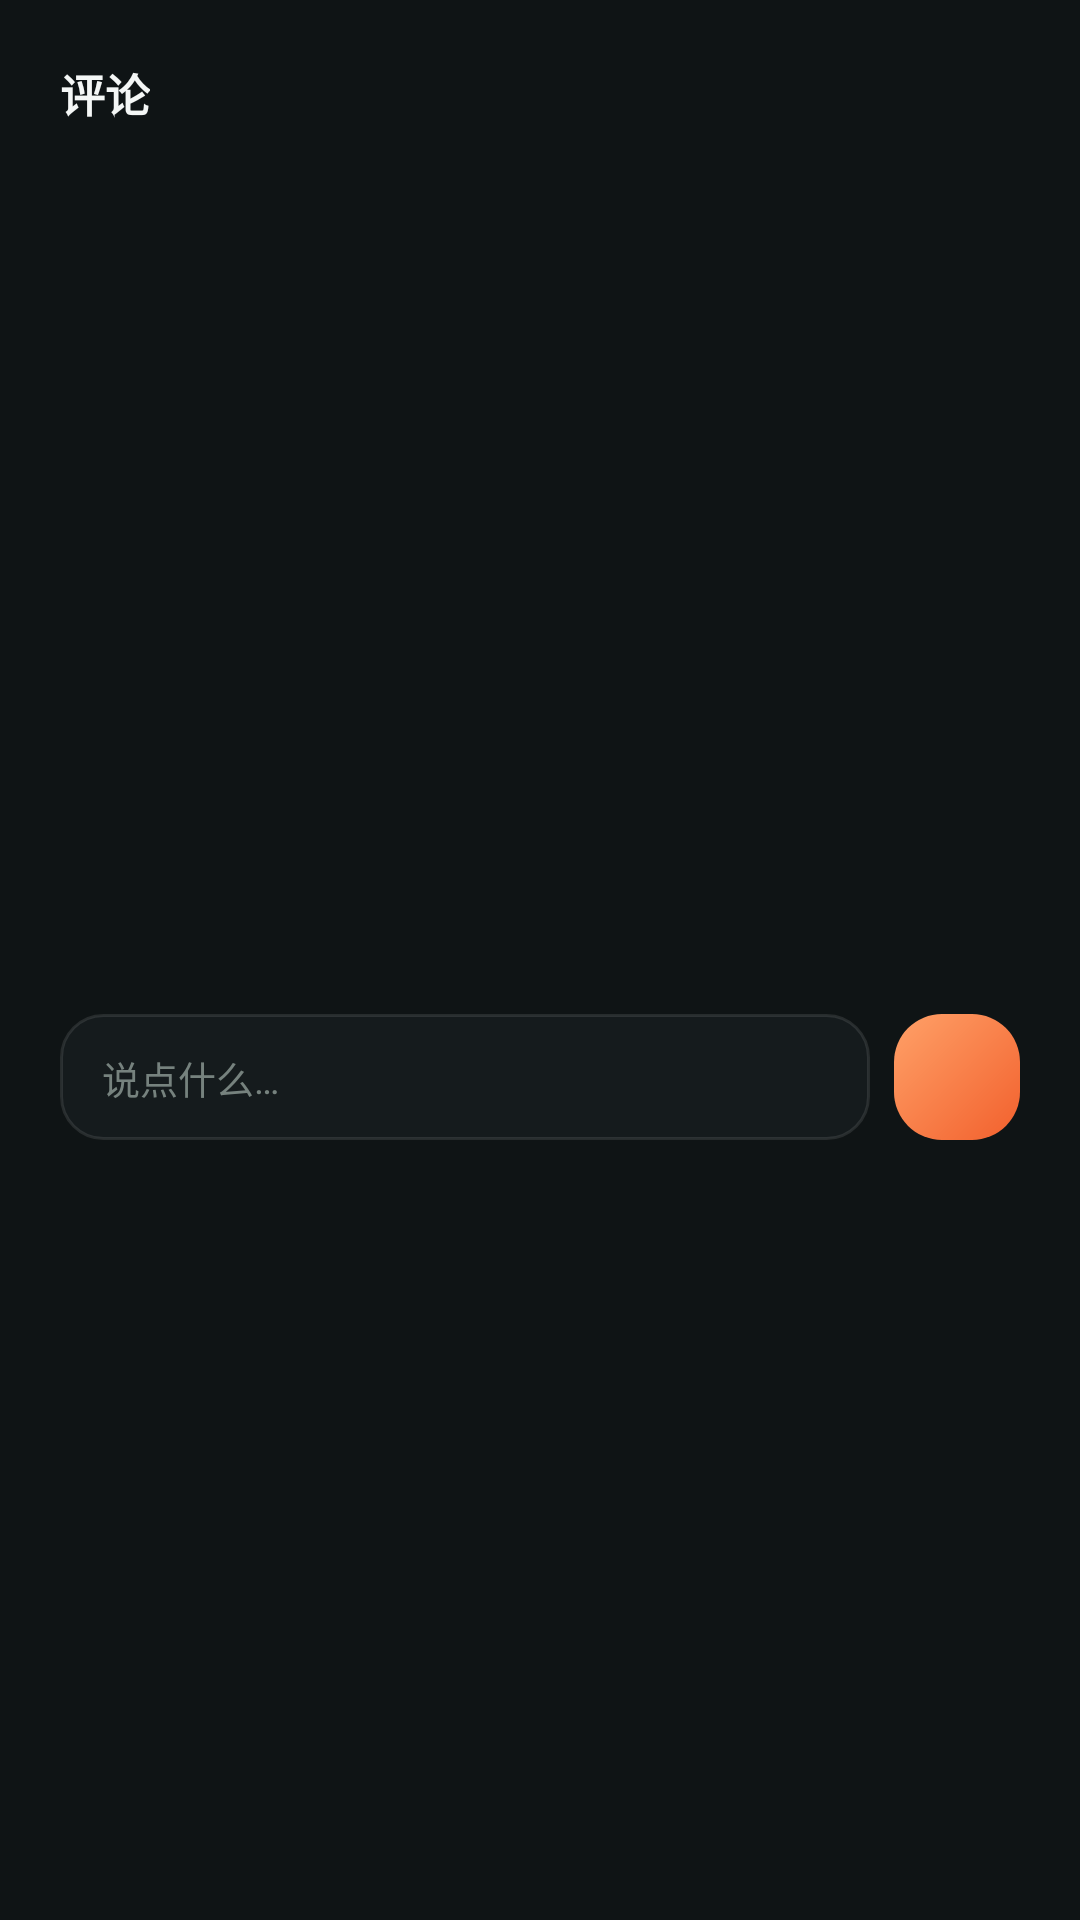

This screen was rendered from an Android layout file. Write that file and the resources it references.
<!-- AndroidManifest.xml: application theme Theme.SonicHub -->
<!-- res/layout/sheet_comments.xml -->
<?xml version="1.0" encoding="utf-8"?>
<LinearLayout xmlns:android="http://schemas.android.com/apk/res/android"
    android:layout_width="match_parent"
    android:layout_height="wrap_content"
    android:background="@color/surface"
    android:orientation="vertical"
    android:padding="20dp">

    <TextView
        android:layout_width="wrap_content"
        android:layout_height="wrap_content"
        android:text="评论"
        android:textColor="@color/text"
        android:textSize="15sp"
        android:textStyle="bold" />

    <androidx.recyclerview.widget.RecyclerView
        android:id="@+id/commentList"
        android:layout_width="match_parent"
        android:layout_height="280dp"
        android:layout_marginTop="8dp" />

    <LinearLayout
        android:layout_width="match_parent"
        android:layout_height="wrap_content"
        android:layout_marginTop="8dp"
        android:gravity="center_vertical"
        android:orientation="horizontal">

        <EditText
            android:id="@+id/commentInput"
            android:layout_width="0dp"
            android:layout_height="42dp"
            android:layout_weight="1"
            android:background="@drawable/bg_input"
            android:hint="说点什么…"
            android:paddingStart="14dp"
            android:paddingEnd="14dp"
            android:textColor="@color/text"
            android:textColorHint="@color/text_3"
            android:textSize="12.5sp" />

        <ImageButton
            android:id="@+id/commentSend"
            android:layout_width="42dp"
            android:layout_height="42dp"
            android:layout_marginStart="8dp"
            android:background="@drawable/bg_logo"
            android:contentDescription="发送"
            android:src="@drawable/ic_send"
            android:tint="@color/bg" />
    </LinearLayout>
</LinearLayout>
<!-- resources referenced by this layout -->
<resources>
  <color name="bg">#FF07090A</color>
  <color name="surface">#FF0F1415</color>
  <color name="text">#FFF4F7F6</color>
  <color name="text_3">#FF76827E</color>
  <!-- drawable bg_input (drawable) -->
  <?xml version="1.0" encoding="utf-8"?>
  <shape xmlns:android="http://schemas.android.com/apk/res/android">
      <solid android:color="@color/surface_2" />
      <corners android:radius="14dp" />
      <stroke
          android:width="1dp"
          android:color="@color/line" />
  </shape>
  <!-- drawable bg_logo (drawable) -->
  <?xml version="1.0" encoding="utf-8"?>
  <shape xmlns:android="http://schemas.android.com/apk/res/android">
      <gradient
          android:angle="315"
          android:startColor="#FFFFA168"
          android:endColor="#FFF2602D" />
      <corners android:radius="16dp" />
  </shape>
  <style name="Theme.SonicHub" parent="Theme.MaterialComponents.NoActionBar">
          <item name="colorPrimary">@color/accent</item>
          <item name="colorPrimaryDark">@color/bg</item>
          <item name="colorSecondary">@color/mint</item>
          <item name="colorSurface">@color/surface</item>
          <item name="colorOnSurface">@color/text</item>
          <item name="android:windowBackground">@drawable/bg_screen</item>
          <item name="android:statusBarColor">@color/bg</item>
          <item name="android:navigationBarColor">@color/bg</item>
          <item name="android:windowLightStatusBar">false</item>
          <item name="android:windowLightNavigationBar">false</item>
          <item name="android:textColorPrimary">@color/text</item>
          <item name="android:textColorSecondary">@color/text_2</item>
          <item name="android:fontFamily">sans-serif</item>
          <item name="android:forceDarkAllowed">false</item>
      </style>
  <color name="surface_2">#FF151B1D</color>
  <color name="line">#1AFFFFFF</color>
  <color name="accent">#FFFF7A45</color>
  <color name="mint">#FF8EE6C6</color>
  <!-- drawable bg_screen (drawable) -->
  <?xml version="1.0" encoding="utf-8"?>
  <shape xmlns:android="http://schemas.android.com/apk/res/android">
      <gradient
          android:angle="270"
          android:centerColor="#FF080C0E"
          android:endColor="#FF040607"
          android:startColor="#FF0B1113" />
  </shape>
  <color name="text_2">#FFADB8B5</color>
</resources>
